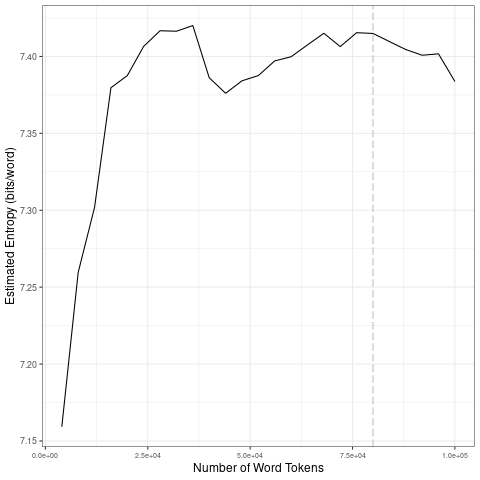

Data behind this chart, as committed beside it:
file, entropy.Corpus.Size, entropy.Entropy, sd.Corpus.Size, sd.SD
data/covid-clean/2020_by_en/2020-06-06_t…, 4000, 7.159, 20000, 0.09415
data/covid-clean/2020_by_en/2020-06-06_t…, 8000, 7.26, 40000, 0.01382
data/covid-clean/2020_by_en/2020-06-06_t…, 12000, 7.302, 60000, 0.009691
data/covid-clean/2020_by_en/2020-06-06_t…, 16000, 7.38, 80000, 0.004511
data/covid-clean/2020_by_en/2020-06-06_t…, 20000, 7.388, 1e+05, 0.009777
data/covid-clean/2020_by_en/2020-06-06_t…, 24000, 7.407, 20000, 0.09415
data/covid-clean/2020_by_en/2020-06-06_t…, 28000, 7.417, 40000, 0.01382
data/covid-clean/2020_by_en/2020-06-06_t…, 32000, 7.416, 60000, 0.009691
data/covid-clean/2020_by_en/2020-06-06_t…, 36000, 7.42, 80000, 0.004511
data/covid-clean/2020_by_en/2020-06-06_t…, 40000, 7.386, 1e+05, 0.009777
data/covid-clean/2020_by_en/2020-06-06_t…, 44000, 7.376, 20000, 0.09415
data/covid-clean/2020_by_en/2020-06-06_t…, 48000, 7.384, 40000, 0.01382
data/covid-clean/2020_by_en/2020-06-06_t…, 52000, 7.388, 60000, 0.009691
data/covid-clean/2020_by_en/2020-06-06_t…, 56000, 7.397, 80000, 0.004511
data/covid-clean/2020_by_en/2020-06-06_t…, 60000, 7.4, 1e+05, 0.009777
data/covid-clean/2020_by_en/2020-06-06_t…, 64000, 7.408, 20000, 0.09415
data/covid-clean/2020_by_en/2020-06-06_t…, 68000, 7.415, 40000, 0.01382
data/covid-clean/2020_by_en/2020-06-06_t…, 72000, 7.406, 60000, 0.009691
data/covid-clean/2020_by_en/2020-06-06_t…, 76000, 7.415, 80000, 0.004511
data/covid-clean/2020_by_en/2020-06-06_t…, 80000, 7.415, 1e+05, 0.009777
data/covid-clean/2020_by_en/2020-06-06_t…, 84000, 7.41, 20000, 0.09415
data/covid-clean/2020_by_en/2020-06-06_t…, 88000, 7.405, 40000, 0.01382
data/covid-clean/2020_by_en/2020-06-06_t…, 92000, 7.401, 60000, 0.009691
data/covid-clean/2020_by_en/2020-06-06_t…, 96000, 7.402, 80000, 0.004511
data/covid-clean/2020_by_en/2020-06-06_t…, 1e+05, 7.384, 1e+05, 0.009777
